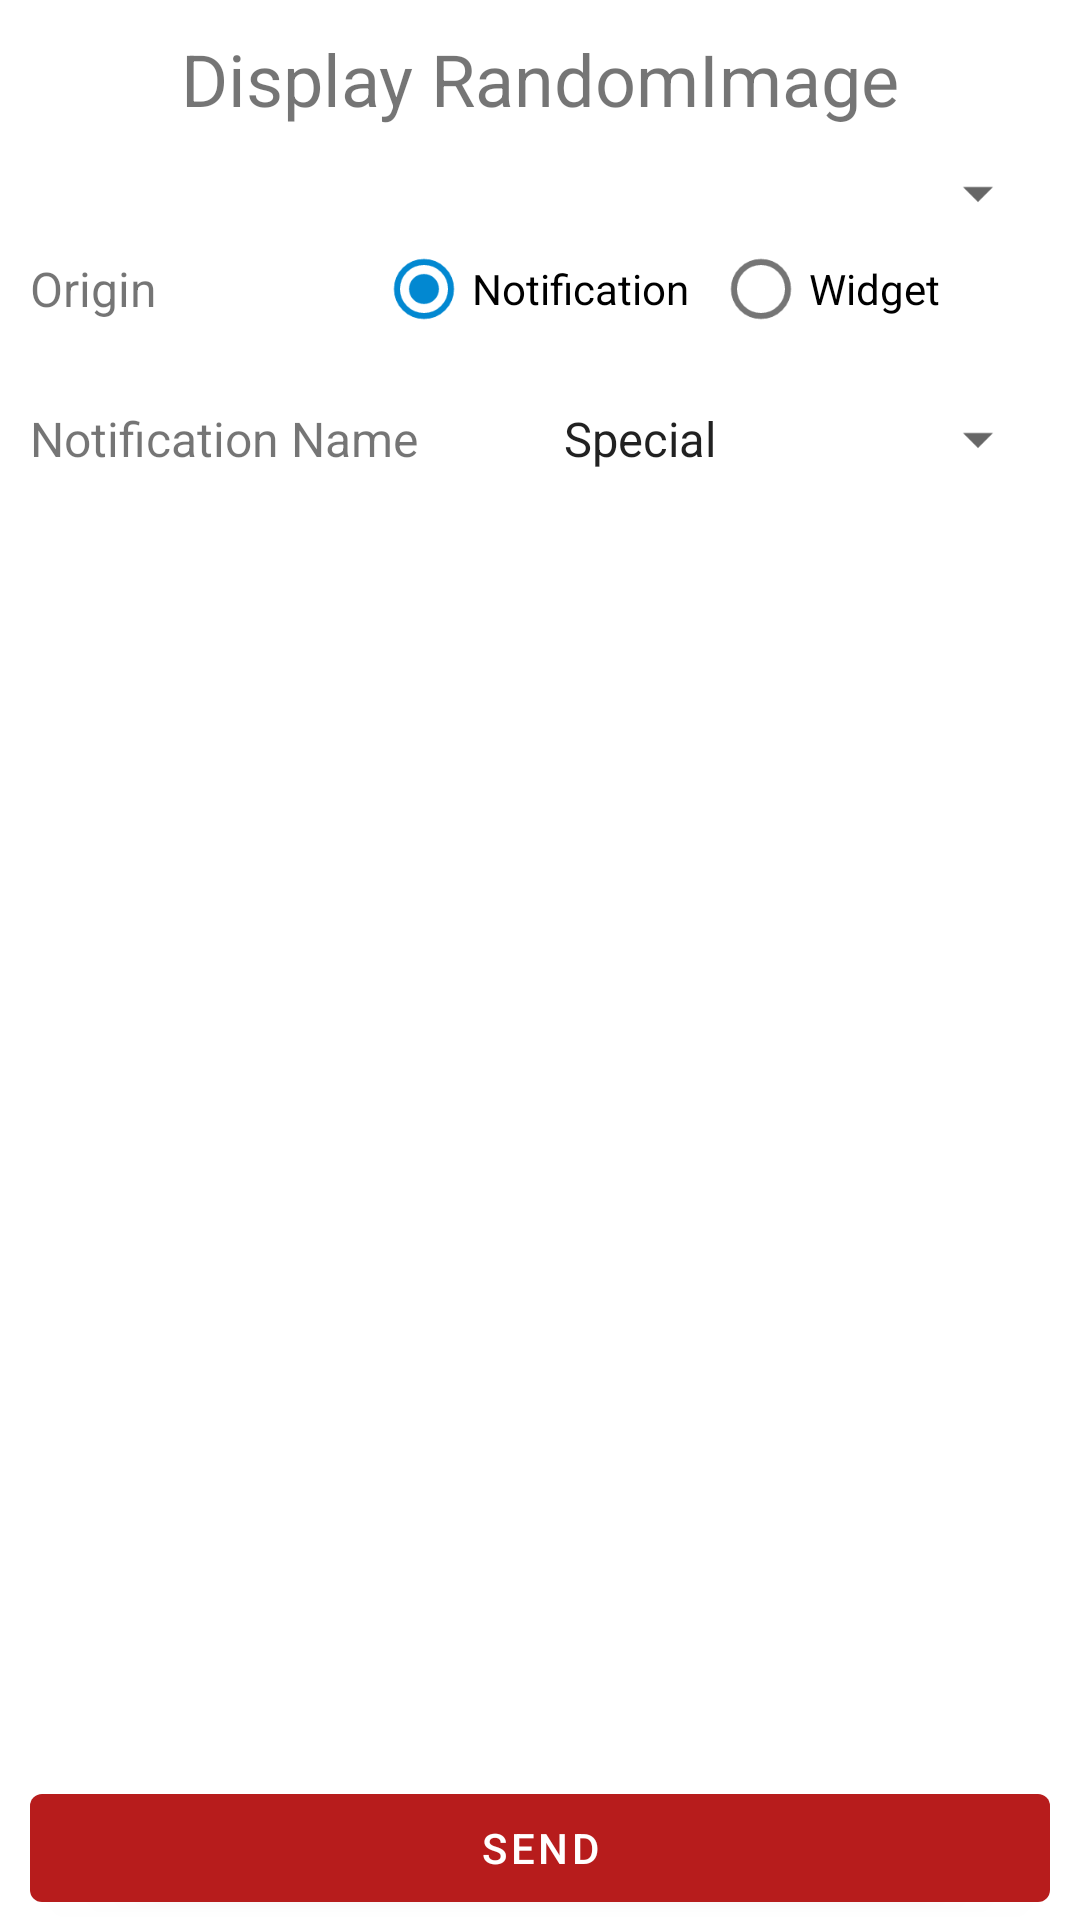

Android layout source for this screen:
<!-- AndroidManifest.xml: application theme Theme.Coachat -->
<!-- res/layout/fragment_randomimage.xml -->
<?xml version="1.0" encoding="utf-8"?>
<androidx.constraintlayout.widget.ConstraintLayout xmlns:android="http://schemas.android.com/apk/res/android"
    xmlns:app="http://schemas.android.com/apk/res-auto"
    android:layout_width="match_parent"
    android:layout_height="match_parent"
    android:paddingHorizontal="@dimen/page_padding"
    android:paddingTop="@dimen/page_padding">

    <Button
        android:id="@+id/buttonSend"
        android:layout_width="match_parent"
        android:layout_height="wrap_content"
        android:text="@string/button_send"
        app:layout_constraintBottom_toBottomOf="parent"
        app:layout_constraintEnd_toEndOf="parent"
        app:layout_constraintStart_toStartOf="parent" />

    <ScrollView
        android:layout_width="match_parent"
        android:layout_height="0dp"
        app:layout_constraintBottom_toTopOf="@id/buttonSend"
        app:layout_constraintEnd_toEndOf="parent"
        app:layout_constraintStart_toStartOf="parent"
        app:layout_constraintTop_toTopOf="parent"
        app:layout_constraintVertical_bias="0"
        app:layout_constraintVertical_chainStyle="spread">

        <TableLayout
            android:layout_width="match_parent"
            android:layout_height="wrap_content">

            <TextView
                android:id="@+id/textMessage"
                android:layout_width="match_parent"
                android:layout_height="wrap_content"
                android:layout_marginBottom="@dimen/margin_medium"
                android:text="@string/text_display_random_image"
                android:textAlignment="center"
                android:textSize="@dimen/text_xlarge"
                app:layout_constraintEnd_toEndOf="parent"
                app:layout_constraintStart_toStartOf="parent"
                app:layout_constraintTop_toTopOf="parent" />

            <Spinner
                android:id="@+id/spinnerContact"
                android:layout_width="wrap_content"
                android:layout_height="wrap_content" />

            <TableRow
                android:id="@+id/tableRowOrigin"
                android:layout_marginBottom="@dimen/margin_medium">

                <TextView
                    android:layout_width="0dp"
                    android:layout_height="wrap_content"
                    android:layout_gravity="center_vertical|start"
                    android:layout_weight="@integer/selector_label_width"
                    android:labelFor="@id/radioGroupOrigin"
                    android:text="@string/text_origin"
                    android:textSize="@dimen/text_normal" />

                <RadioGroup
                    android:id="@+id/radioGroupOrigin"
                    android:layout_width="0dp"
                    android:layout_height="@dimen/input_row_height"
                    android:layout_gravity="center_vertical"
                    android:layout_marginStart="@dimen/margin_medium"
                    android:layout_weight="@integer/selector_input_width"
                    android:orientation="horizontal">

                    <RadioButton
                        android:id="@+id/radioOriginNotification"
                        android:layout_width="0dp"
                        android:layout_height="@dimen/input_row_height"
                        android:layout_weight="1"
                        android:checked="true"
                        android:text="@string/text_origin_notification" />

                    <RadioButton
                        android:id="@+id/radioOriginWidget"
                        android:layout_width="0dp"
                        android:layout_height="@dimen/input_row_height"
                        android:layout_weight="1"
                        android:text="@string/text_origin_widget" />
                </RadioGroup>
            </TableRow>

            <TableRow android:id="@+id/tableRowNotificationName"
                android:layout_marginBottom="@dimen/margin_medium">

                <TextView
                    android:layout_width="0dp"
                    android:layout_height="wrap_content"
                    android:layout_gravity="center_vertical|start"
                    android:layout_weight="@integer/selector_label_checkbox_width"
                    android:labelFor="@id/spinnerNotificationName"
                    android:text="@string/text_notification_name"
                    android:textSize="@dimen/text_normal" />

                <Spinner
                    android:id="@+id/spinnerNotificationName"
                    android:layout_width="0dp"
                    android:layout_height="@dimen/input_row_height"
                    android:layout_gravity="center_vertical"
                    android:layout_weight="@integer/selector_checkbox_width"
                    android:entries="@array/array_notification_names"
                    android:textSize="@dimen/text_normal" />

            </TableRow>

            <TableRow
                android:id="@+id/tableRowWidgetName"
                android:visibility="gone">

                <TextView
                    android:layout_width="0dp"
                    android:layout_height="wrap_content"
                    android:layout_gravity="center_vertical|start"
                    android:layout_weight="@integer/selector_label_checkbox_width"
                    android:labelFor="@id/spinnerWidgetName"
                    android:text="@string/text_widget_name"
                    android:textSize="@dimen/text_normal" />

                <Spinner
                    android:id="@+id/spinnerWidgetName"
                    android:layout_width="0dp"
                    android:layout_height="@dimen/input_row_height"
                    android:layout_gravity="center_vertical"
                    android:layout_weight="@integer/selector_checkbox_width"
                    android:entries="@array/array_widget_names"
                    android:textSize="@dimen/text_normal" />

            </TableRow>

        </TableLayout>
    </ScrollView>

</androidx.constraintlayout.widget.ConstraintLayout>
<!-- resources referenced by this layout -->
<resources>
  <string-array name="array_notification_names">
          <item>Special</item>
      </string-array>
  <string-array name="array_widget_names">
          <item>SchnurpSy</item>
      </string-array>
  <dimen name="input_row_height">40dp</dimen>
  <dimen name="margin_medium">10dp</dimen>
  <dimen name="page_padding">10dp</dimen>
  <dimen name="text_normal">16sp</dimen>
  <dimen name="text_xlarge">24sp</dimen>
  <integer name="selector_checkbox_width">50</integer>
  <integer name="selector_input_width">68</integer>
  <integer name="selector_label_checkbox_width">50</integer>
  <integer name="selector_label_width">32</integer>
  <string name="button_send">Send</string>
  <string name="text_display_random_image">Display RandomImage</string>
  <string name="text_notification_name">Notification Name</string>
  <string name="text_origin">Origin</string>
  <string name="text_origin_notification">Notification</string>
  <string name="text_origin_widget">Widget</string>
  <string name="text_widget_name">Widget Name</string>
  <style name="Theme.Coachat" parent="Theme.MaterialComponents.DayNight.DarkActionBar">
          
          <item name="colorPrimary">@color/red_500</item>
          <item name="colorPrimaryVariant">@color/red_700</item>
          <item name="colorOnPrimary">@color/white</item>
          
          <item name="colorSecondary">@color/blue_200</item>
          <item name="colorSecondaryVariant">@color/blue_700</item>
          <item name="colorOnSecondary">@color/black</item>
          
          <item name="android:statusBarColor">?attr/colorPrimaryVariant</item>
          
      </style>
  <color name="red_500">#B71C1C</color>
  <color name="red_700">#850000</color>
  <color name="white">#FFFFFFFF</color>
  <color name="blue_200">#0288D1</color>
  <color name="blue_700">#303F9F</color>
  <color name="black">#000000</color>
</resources>
